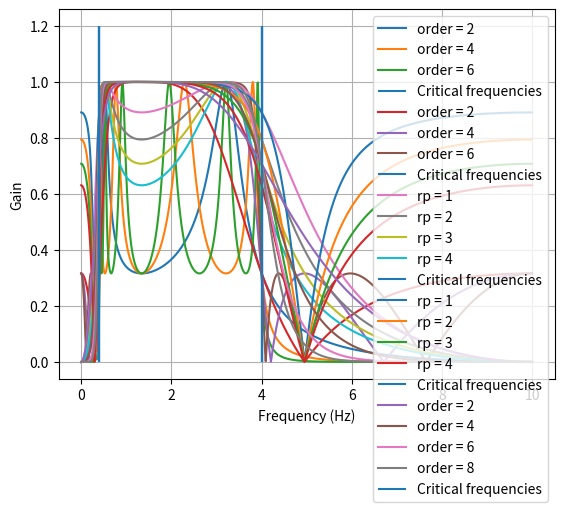

Write Python code to recreate this figure.
"""
A collection of functions designed to draw variation graphs and diagrams
for use in the dissertation.
"""


from scipy import signal
import matplotlib.pyplot as plt
import numpy as np
import math

def plotChebyFreqResponse(fs, lowcut, highcut, label, order=2, version=1, rp=10):
    # Plot the chebyshev frequency response graph
    nyquist = fs / 2
    
    if version == 1:
        b, a = signal.cheby1(order, rp, (lowcut/nyquist, highcut/nyquist), 
            btype='band')
    else:
        b, a = signal.cheby2(order, rp, (lowcut/nyquist, highcut/nyquist), 
            btype='band')
    w,h=signal.freqz(b,a,worN=2000)
    plt.plot((fs * 0.5 / np.pi) * w, abs(h), label=label)

def compareChebyOrder(version=1):
    fs = 20
    lowcut = 0.4
    highcut = 4
    for order in [2,4,6]:
        label = "order = {}".format(order)
        plotChebyFreqResponse(fs, lowcut, highcut, label, version=version, order=order)

    plt.vlines([lowcut,highcut], 0, 1.2, label="Critical frequencies")
    plt.xlabel('Frequency (Hz)')
    plt.ylabel('Gain')
    plt.grid(True)
    plt.legend(loc='best')
    plt.show()

def compareChebyRp(version=1):
    fs = 20
    lowcut = 0.4
    highcut = 4
    for rp in [1,2,3,4]:
        label = "rp = {}".format(rp)
        plotChebyFreqResponse(fs, lowcut, highcut, label, version=version, rp=rp)

    plt.vlines([lowcut,highcut], 0, 1.2, label="Critical frequencies")
    plt.xlabel('Frequency (Hz)')
    plt.ylabel('Gain')
    plt.grid(True)
    plt.legend(loc='best')
    plt.show()


def plotButterFreqResponse(fs, lowcut, highcut, order=2):
    nyquist = fs / 2

    b, a = signal.butter(order, (lowcut/nyquist, highcut/nyquist), 
            btype='band')
    w, h = signal.freqz(b, a, worN=2000)
    plt.plot((fs * 0.5 / np.pi) * w, abs(h), label="order = {}".format(order))


def compareButterOrders():
    fs = 20
    lowcut = 0.4
    highcut = 4
    for order in [2,4,6,8]:
        plotButterFreqResponse(fs, lowcut, highcut, order)
    plt.vlines([lowcut,highcut], 0, 1.2, label="Critical frequencies")

    plt.xlabel('Frequency (Hz)')
    plt.ylabel('Gain')
    plt.grid(True)
    plt.legend(loc='best')
    plt.show()


compareChebyOrder()
compareChebyOrder(version=2)

compareChebyRp()
compareChebyRp(version=2)
compareButterOrders()

